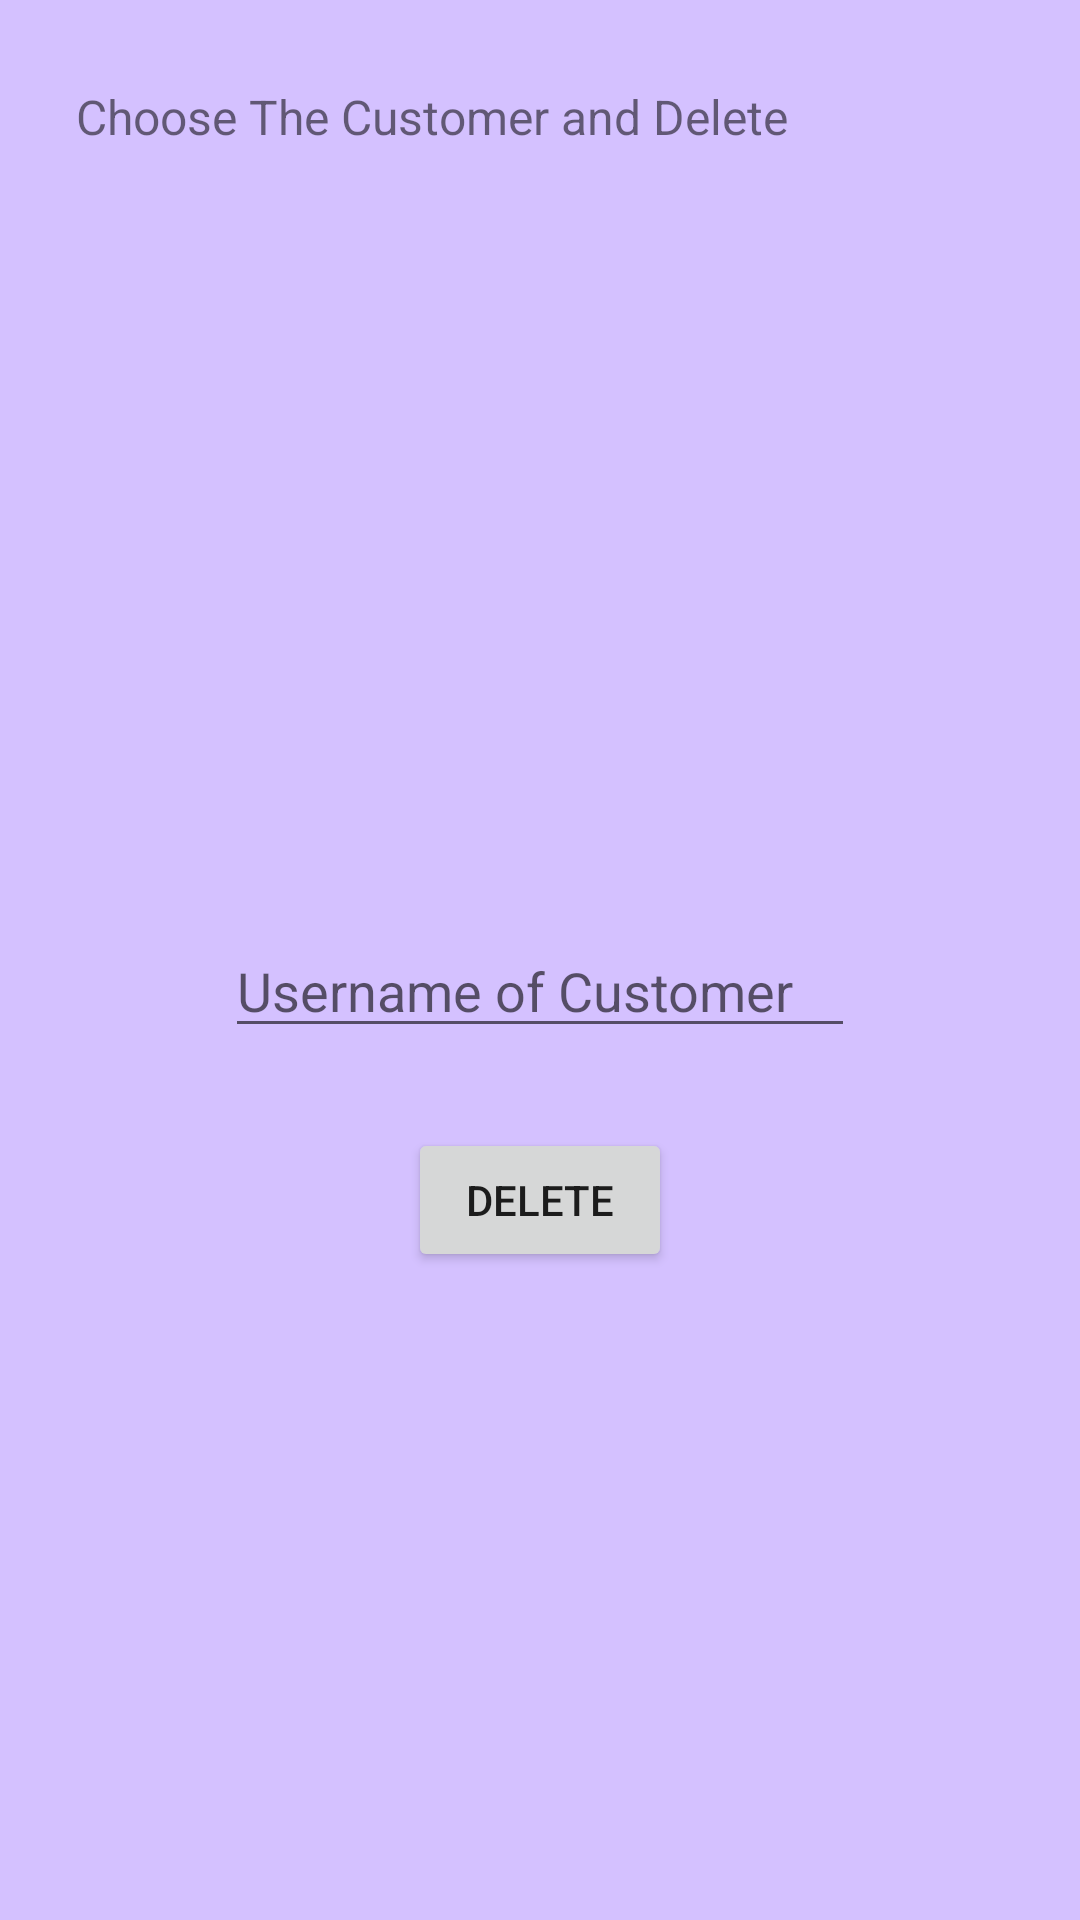

Write the Android layout XML for this screen, with the resource values it uses.
<!-- AndroidManifest.xml: application theme Theme.HereleyShop -->
<!-- res/layout/activity_delete_customer.xml -->
<?xml version="1.0" encoding="utf-8"?>
<androidx.constraintlayout.widget.ConstraintLayout xmlns:android="http://schemas.android.com/apk/res/android"
    xmlns:app="http://schemas.android.com/apk/res-auto"
    xmlns:tools="http://schemas.android.com/tools"
    android:layout_width="match_parent"
    android:layout_height="match_parent"
    android:background="@color/ic_launcher_background"
    tools:context="._deleteCustomer">

    <Button
        android:id="@+id/button29"
        android:layout_width="wrap_content"
        android:layout_height="wrap_content"
        android:layout_marginTop="376dp"
        android:onClick="deleteCustomer"
        android:text="delete"
        app:layout_constraintEnd_toEndOf="parent"
        app:layout_constraintStart_toStartOf="parent"
        app:layout_constraintTop_toTopOf="parent" />

    <TextView
        android:id="@+id/textView31"
        android:layout_width="wrap_content"
        android:layout_height="wrap_content"
        android:layout_marginTop="28dp"
        android:text="Choose The Customer and Delete"
        android:textSize="16sp"
        app:layout_constraintEnd_toEndOf="parent"
        app:layout_constraintHorizontal_bias="0.206"
        app:layout_constraintStart_toStartOf="parent"
        app:layout_constraintTop_toTopOf="parent" />

    <EditText
        android:id="@+id/nameOfCustomerForDelete"
        android:layout_width="wrap_content"
        android:layout_height="wrap_content"
        android:layout_marginTop="308dp"
        android:ems="10"
        android:hint="Username of Customer"
        android:inputType="textPersonName"
        app:layout_constraintEnd_toEndOf="parent"
        app:layout_constraintStart_toStartOf="parent"
        app:layout_constraintTop_toTopOf="parent" />

    <ListView
        android:id="@+id/listOfCustomerForDelete"
        android:layout_width="393dp"
        android:layout_height="212dp"
        android:layout_marginTop="68dp"
        app:layout_constraintEnd_toEndOf="parent"
        app:layout_constraintStart_toStartOf="parent"
        app:layout_constraintTop_toTopOf="parent" />
</androidx.constraintlayout.widget.ConstraintLayout>
<!-- resources referenced by this layout -->
<resources>
  <color name="ic_launcher_background">#D4C1FF</color>
  <style name="Theme.HereleyShop" parent="Theme.MaterialComponents.DayNight.DarkActionBar">
          
          <item name="colorPrimary">@color/purple_500</item>
          <item name="colorPrimaryVariant">@color/purple_700</item>
          <item name="colorOnPrimary">@color/white</item>
          
          <item name="colorSecondary">@color/teal_200</item>
          <item name="colorSecondaryVariant">@color/teal_700</item>
          <item name="colorOnSecondary">@color/black</item>
          
          <item name="android:statusBarColor" tools:targetApi="l">?attr/colorPrimaryVariant</item>
          
      </style>
  <!-- not gathered from this repository: default colours our renderer supplied (Android Studio template values) -->
  <color name="purple_500">#FF6200EE</color>
  <color name="purple_700">#FF3700B3</color>
  <color name="teal_200">#FF03DAC5</color>
  <color name="teal_700">#FF018786</color>
  <color name="black">#FF000000</color>
  <color name="white">#FFFFFFFF</color>
</resources>
